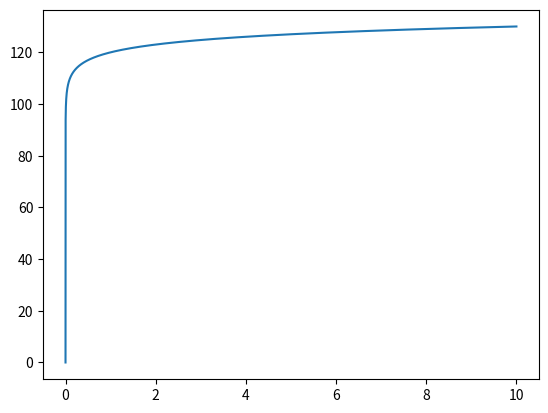

Reproduce this figure in Python.
from __future__ import division, print_function
import numpy as np
import matplotlib.pyplot as plt

threshold_for_hearing = 1e-12   #val 1e-12[w/m^2]
sound_intensity = np.linspace(threshold_for_hearing, 10**13 * threshold_for_hearing, 100000)    #val 1e-12 -> 10^13 * 1e-12
db = 10 * np.log10(sound_intensity / threshold_for_hearing)


plt.plot(sound_intensity, db)
plt.show()
